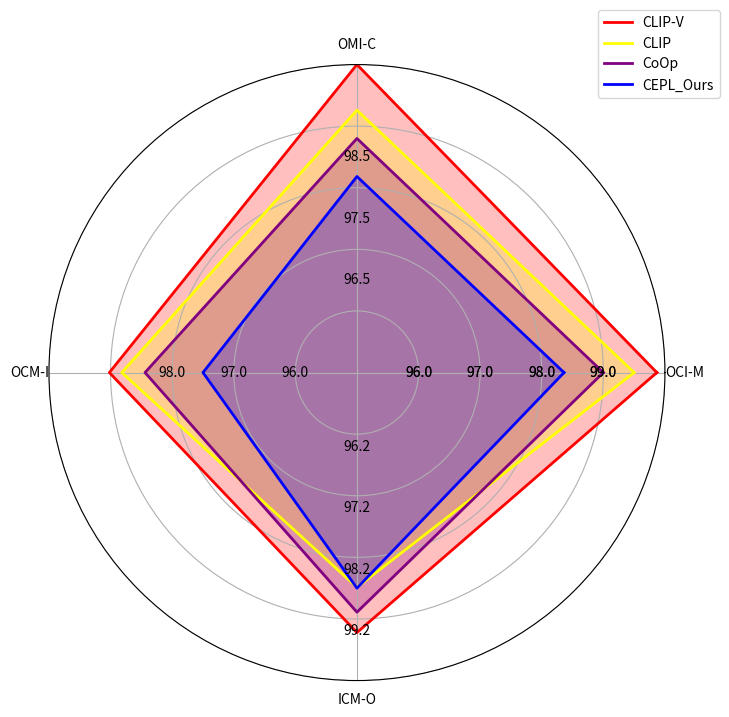

This chart was generated by the following Python code:
import numpy as np
import matplotlib.pyplot as plt

# data
labels = ['OCI-M', 'OMI-C', 'OCM-I', 'ICM-O']
CLIP_V = [98.76, 98.89, 97.92, 98.12]
CLIP = [99.13, 98.89, 98.45, 98.12]
CoOp = [99.08, 98.88, 98.52, 98.97]
CEPL_Ours = [99.28, 99.10, 98.41, 99.42]
data = [CLIP_V, CLIP, CoOp, CEPL_Ours]

# data names
data_names = ['CLIP-V', 'CLIP', 'CoOp', 'CEPL_Ours']

# zoom
max_vals = [100, 99.5, 99, 98.5]
scaled_data = []
for d, max_val in zip(data, max_vals):
    scale_factor = max_val / max(d)
    scaled_d = [i * scale_factor for i in d]
    scaled_data.append(scaled_d)

# angle
angles = np.linspace(0, 2 * np.pi, len(labels), endpoint=False).tolist()
# close
for d in scaled_data:
    d.append(d[0])
angles += angles[:1]

# plot
fig, ax = plt.subplots(figsize=(8, 8), subplot_kw=dict(polar=True))
colors = ['red', 'yellow', 'purple', 'blue']

for i, d in enumerate(scaled_data):
    ax.plot(angles, d, color=colors[i], linewidth=2, label=labels[i])
    ax.fill(angles, d, color=colors[i], alpha=0.25)

# set y range
ax.set_ylim(95, 100)

# set y ticks
ax.set_xticks(angles[:-1])
ax.set_xticklabels(labels)
ax.set_yticklabels([])  # Hide the default radial tick labels
# the outer circular boundary
# ax.spines['polar'].set_visible(False)

# set custom radial tick labels
custom_ticklabels = [
    [96, 97, 98, 99],
    [96.5, 97.5, 98.5],
    [96, 97, 98],
    [96.2, 97.2, 98.2, 99.2]
]

for angle, ticklabels in zip(angles, custom_ticklabels + [custom_ticklabels[0]]):
    for r in ticklabels:
        # if r != 95 and 95.5 and 95.2 and 96:
        ax.text(angle, r, '{:.1f}'.format(r), ha='center', va='center')


# add legend
ax.legend(handles=ax.lines, labels=data_names, loc='upper right', bbox_to_anchor=(1.1, 1.1))

plt.show()
